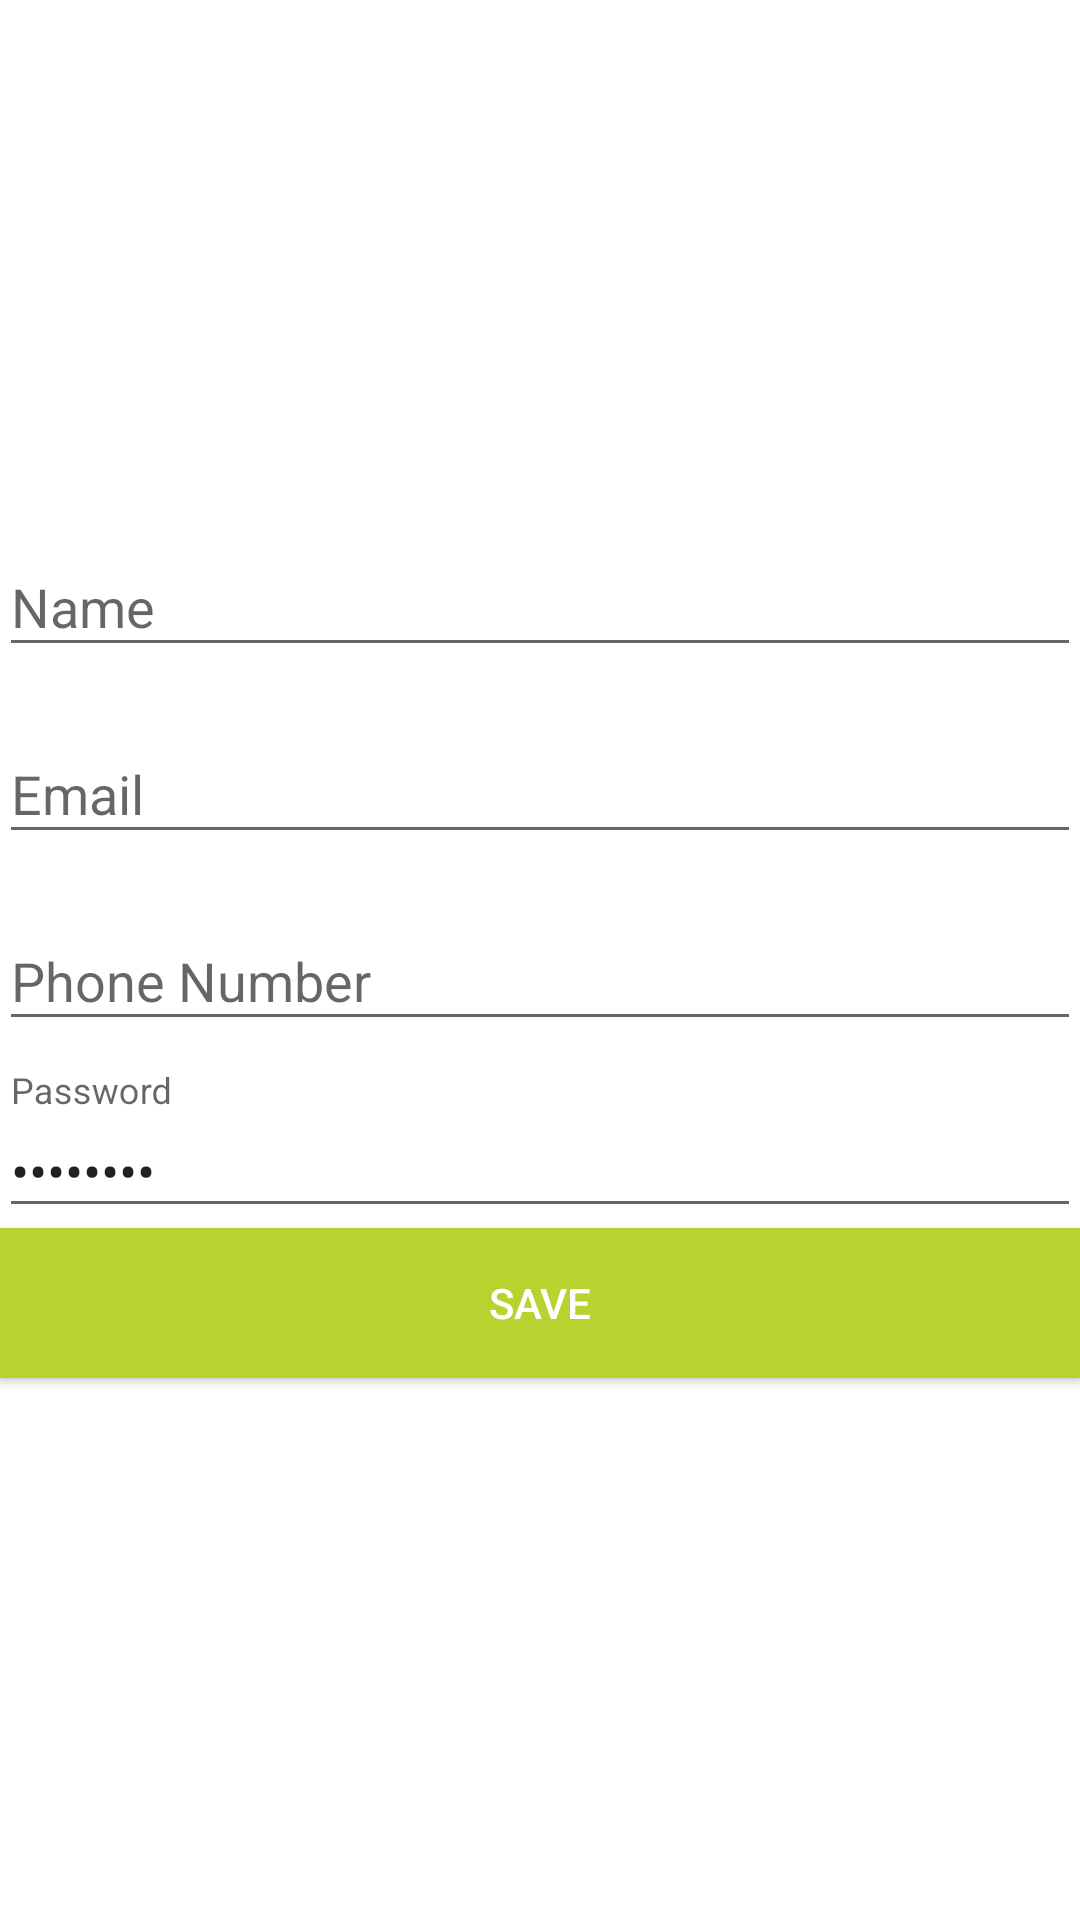

The Android layout XML behind this screen, and the referenced resources:
<!-- AndroidManifest.xml: application theme CustomTheme -->
<!-- res/layout/fragment_edit_commerce.xml -->
<RelativeLayout xmlns:android="http://schemas.android.com/apk/res/android"
    xmlns:tools="http://schemas.android.com/tools"
    android:layout_width="match_parent"
    android:layout_height="match_parent"
    tools:context="com.ezypayinc.ezypay.controllers.commerceNavigation.settings.EditCommerceFragment">

    <ImageView
        android:layout_width="match_parent"
        android:layout_height="150dp"
        android:background="@color/white"
        android:id="@+id/image_profile_view_edit_commerce_fragment"
        tools:ignore="ContentDescription" />

    <LinearLayout
        android:layout_width="match_parent"
        android:layout_height="match_parent"
        android:orientation="vertical"
        android:paddingLeft="@dimen/activity_horizontal_margin"
        android:paddingRight="@dimen/activity_horizontal_margin"
        android:paddingTop="20dp"
        android:layout_below="@+id/image_profile_view_edit_commerce_fragment"
        android:background="#fff">

        <android.support.design.widget.TextInputLayout
            android:layout_width="match_parent"
            android:layout_height="wrap_content">

            <EditText
                android:id="@+id/name_editText_edit_commerce_fragment"
                android:layout_width="match_parent"
                android:layout_height="wrap_content"
                android:hint="@string/prompt_name"
                android:maxLines="1" />

        </android.support.design.widget.TextInputLayout>

        <android.support.design.widget.TextInputLayout
            android:layout_marginTop="10dp"
            android:layout_width="match_parent"
            android:layout_height="wrap_content">

            <EditText
                android:id="@+id/email_editText_edit_commerce_fragment"
                android:layout_width="match_parent"
                android:layout_height="wrap_content"
                android:inputType="textEmailAddress"
                android:hint="@string/prompt_email"
                android:maxLines="1" />

        </android.support.design.widget.TextInputLayout>

        <android.support.design.widget.TextInputLayout
            android:layout_width="match_parent"
            android:layout_height="wrap_content"
            android:layout_marginTop="10dp">

            <EditText
                android:id="@+id/phoneNumber_editText_edit_commerce_fragment"
                android:layout_width="match_parent"
                android:inputType="phone"
                android:layout_height="wrap_content"
                android:hint="@string/prompt_phone_number"
                android:maxLines="1" />

        </android.support.design.widget.TextInputLayout>

        <android.support.design.widget.TextInputLayout
            android:layout_width="match_parent"
            android:layout_height="wrap_content"
            android:layout_marginTop="10dp">

            <EditText
                android:id="@+id/password_editText_edit_commerce_fragment"
                android:layout_width="match_parent"
                android:layout_height="wrap_content"
                android:hint="@string/prompt_password"
                android:text="@string/prompt_password"
                android:inputType="textPassword"
                android:maxLines="1" />

        </android.support.design.widget.TextInputLayout>

        <Button
            android:layout_width="match_parent"
            android:layout_height="50dp"
            android:background="@color/greenEzypayColor"
            android:textColor="@color/white"
            android:id="@+id/save_button_edit_commerce_fragment"
            android:text="@string/action_edit_user_save"/>

    </LinearLayout>

</RelativeLayout>
<!-- resources referenced by this layout -->
<resources>
  <color name="greenEzypayColor">#BAD230</color>
  <color name="white">#FFFFFF</color>
  <string name="action_edit_user_save">Save</string>
  <string name="prompt_email" translatable="false">Email</string>
  <string name="prompt_name">Name</string>
  <string name="prompt_password">Password</string>
  <string name="prompt_phone_number">Phone Number</string>
  <style name="CustomTheme" parent="@style/Theme.AppCompat.Light.DarkActionBar">
          <item name="android:actionBarStyle" tools:ignore="NewApi">@style/MyActionBarTheme</item>
          <item name="actionBarStyle">@style/MyActionBarTheme</item>
          <item name="android:statusBarColor">@color/greenEzypayColor</item>
          <item name="titleTextColor">@color/white</item>
          <item name="android:windowBackground">@color/white</item>
      </style>
  <style name="MyActionBarTheme" parent="@style/Widget.AppCompat.Light.ActionBar.Solid.Inverse">
          <item name="android:background" tools:ignore="NewApi">@color/greenEzypayColor</item>
          <item name="background">@color/greenEzypayColor</item>
          <item name="colorControlNormal">@color/white</item>
      </style>
</resources>
